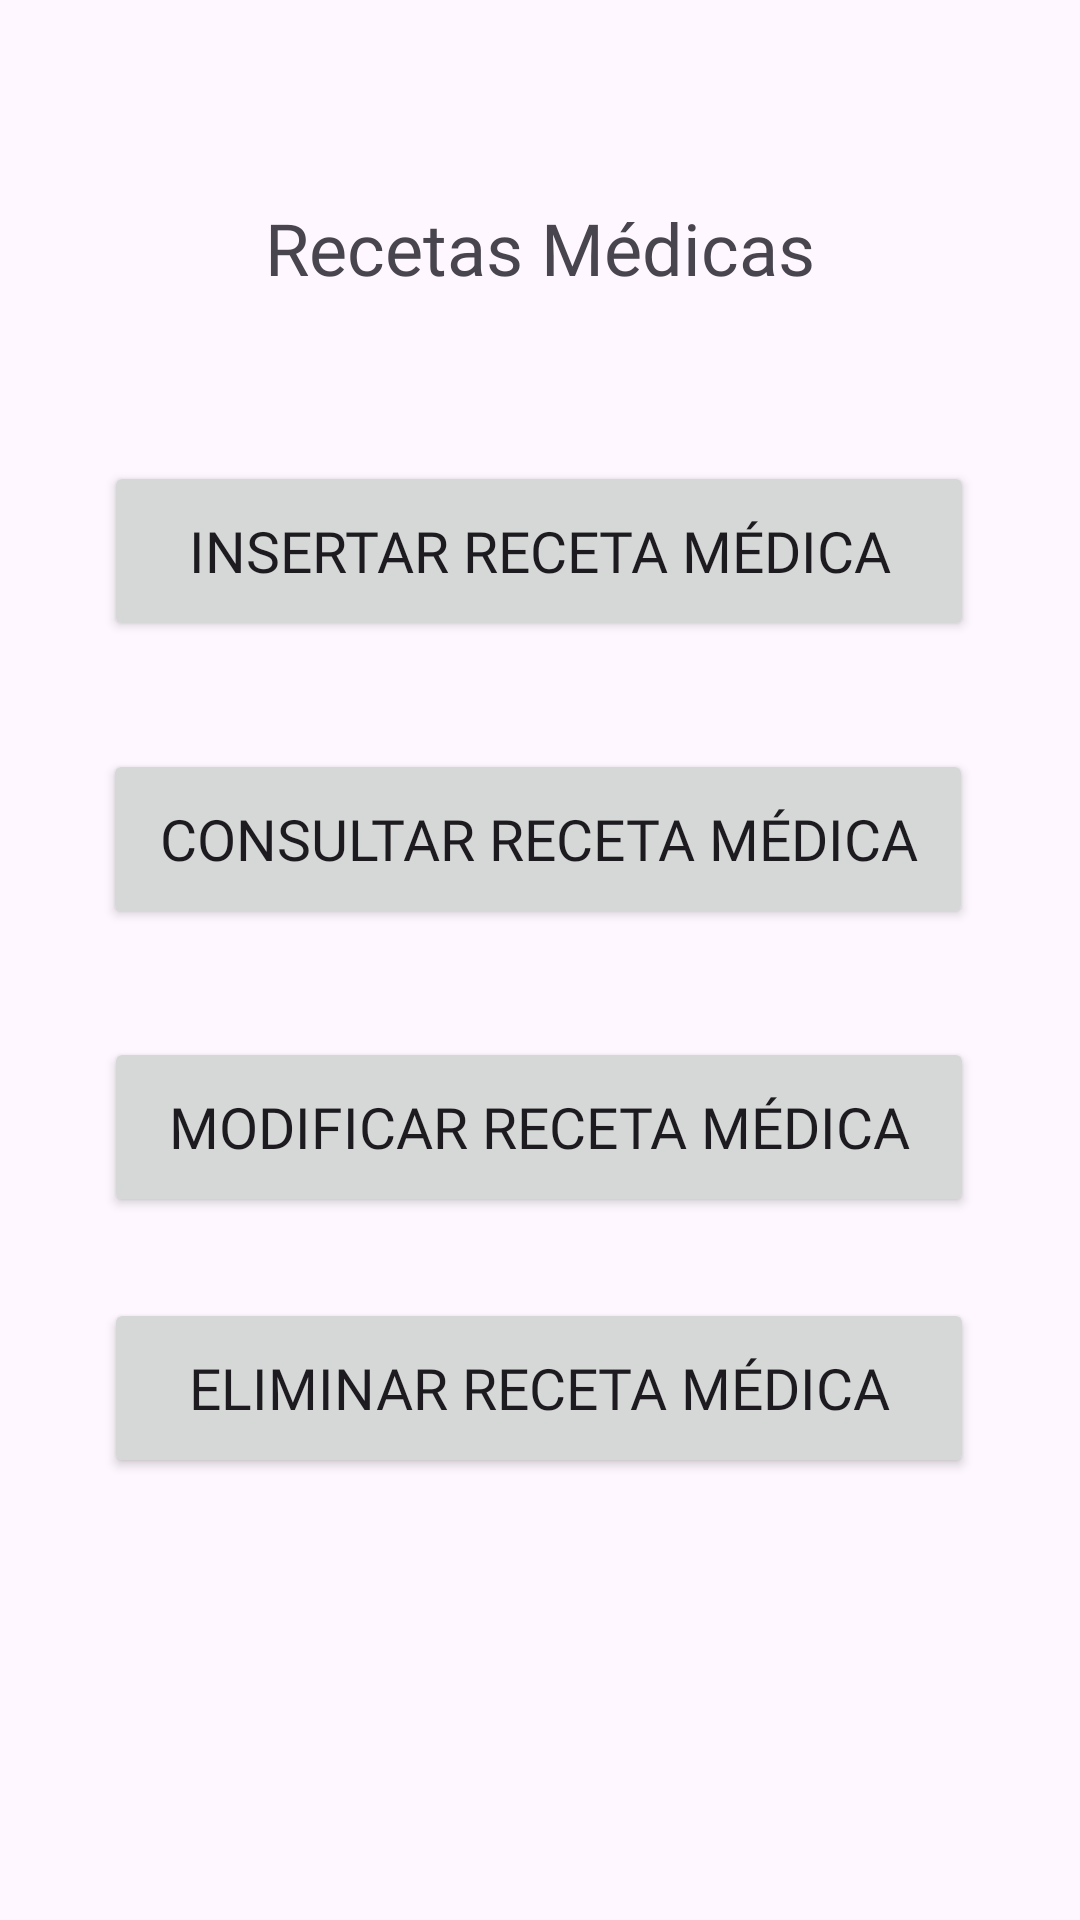

Android layout source for this screen:
<!-- AndroidManifest.xml: application theme Theme.PDMProyectoEtapa1 -->
<!-- res/layout/activity_menu_receta.xml -->
<?xml version="1.0" encoding="utf-8"?>
<androidx.constraintlayout.widget.ConstraintLayout xmlns:android="http://schemas.android.com/apk/res/android"
    xmlns:app="http://schemas.android.com/apk/res-auto"
    xmlns:tools="http://schemas.android.com/tools"
    android:layout_width="match_parent"
    android:layout_height="match_parent"
    tools:context=".ui.recetamedica.MenuRecetaActivity">
    <TextView
        android:id="@+id/textViewMenuReceta"
        android:layout_width="wrap_content"
        android:layout_height="wrap_content"
        android:fontFamily="@font/baloo_tammudu"
        android:text="@string/RecetasMedicas"
        android:textSize="24sp"
        app:layout_constraintBottom_toBottomOf="parent"
        app:layout_constraintEnd_toEndOf="parent"
        app:layout_constraintStart_toStartOf="parent"
        app:layout_constraintTop_toTopOf="parent"
        app:layout_constraintVertical_bias="0.109" />
    <Button
        android:id="@+id/btn_insertarReceta"
        android:layout_width="290dp"
        android:layout_height="60dp"
        android:fontFamily="@font/baloo_tammudu"
        android:text="@string/InsertarRecetaMedica"
        android:textSize="19sp"
        app:layout_constraintBottom_toBottomOf="parent"
        app:layout_constraintEnd_toEndOf="parent"
        app:layout_constraintHorizontal_bias="0.495"
        app:layout_constraintStart_toStartOf="parent"
        app:layout_constraintTop_toTopOf="parent"
        app:layout_constraintVertical_bias="0.265" />
    <Button
        android:id="@+id/btn_consultarReceta"
        android:layout_width="290dp"
        android:layout_height="60dp"
        android:layout_marginTop="36dp"
        android:fontFamily="@font/baloo_tammudu"
        android:text="@string/consultar_receta_medica"
        android:textSize="19sp"
        app:layout_constraintEnd_toEndOf="parent"
        app:layout_constraintHorizontal_bias="0.491"
        app:layout_constraintStart_toStartOf="parent"
        app:layout_constraintTop_toBottomOf="@+id/btn_insertarReceta" />

    <Button
        android:id="@+id/btn_actualizarReceta"
        android:layout_width="290dp"
        android:layout_height="60dp"
        android:layout_marginTop="36dp"
        android:fontFamily="@font/baloo_tammudu"
        android:text="@string/modificar_receta_medica"
        android:textSize="19sp"
        app:layout_constraintEnd_toEndOf="parent"
        app:layout_constraintHorizontal_bias="0.495"
        app:layout_constraintStart_toStartOf="parent"
        app:layout_constraintTop_toBottomOf="@+id/btn_consultarReceta" />

    <Button
        android:id="@+id/btn_eliminarReceta"
        android:layout_width="290dp"
        android:layout_height="60dp"
        android:fontFamily="@font/baloo_tammudu"
        android:text="@string/eliminar_receta_medica"
        android:textSize="19sp"
        app:layout_constraintBottom_toBottomOf="parent"
        app:layout_constraintEnd_toEndOf="parent"
        app:layout_constraintHorizontal_bias="0.495"
        app:layout_constraintStart_toStartOf="parent"
        app:layout_constraintTop_toBottomOf="@+id/btn_actualizarReceta"
        app:layout_constraintVertical_bias="0.154" />

</androidx.constraintlayout.widget.ConstraintLayout>
<!-- resources referenced by this layout -->
<resources>
  <string name="InsertarRecetaMedica">Insertar Receta Médica</string>
  <string name="RecetasMedicas">Recetas Médicas</string>
  <string name="consultar_receta_medica">Consultar receta médica</string>
  <string name="eliminar_receta_medica">Eliminar receta médica</string>
  <string name="modificar_receta_medica">Modificar receta médica</string>
  <style name="Theme.PDMProyectoEtapa1" parent="Base.Theme.PDMProyectoEtapa1" />
  <style name="Base.Theme.PDMProyectoEtapa1" parent="Theme.Material3.DayNight.NoActionBar">
          
          
      </style>
</resources>
